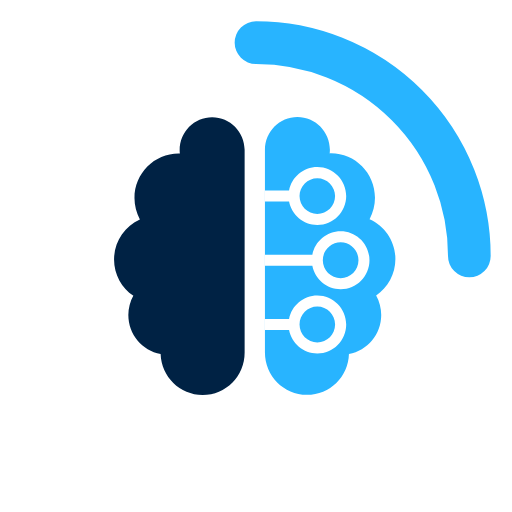
t = 0.00 s
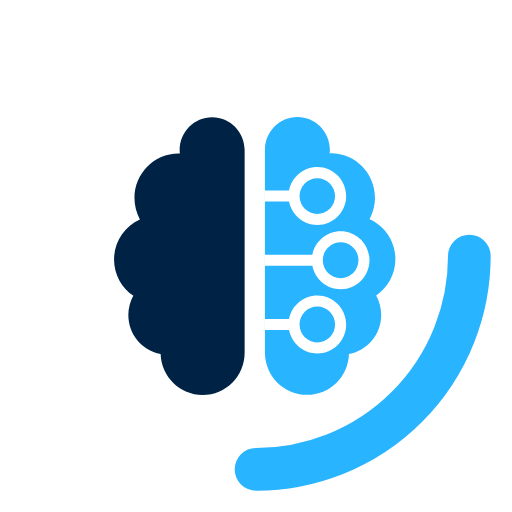
t = 0.25 s
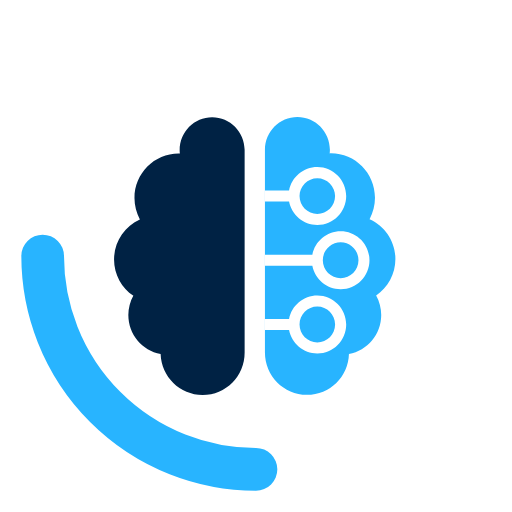
t = 0.50 s
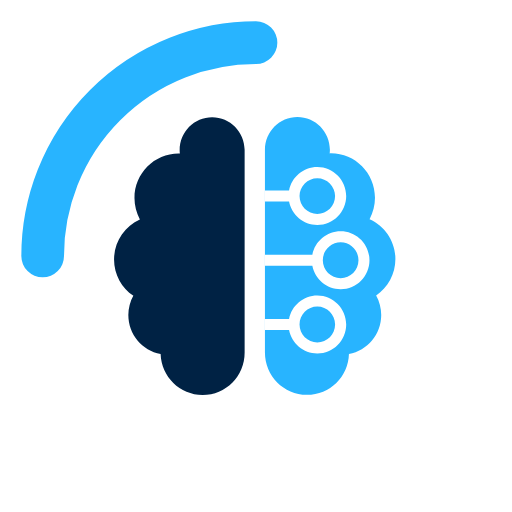
t = 0.75 s

The animated SVG that drew these frames (rendered in a browser with its animation timeline set to each time). Animation: 1 SMIL element (animateTransform=1); one cycle of 1.00 s, repeats indefinitely.

<svg width="48" height="48" viewBox="0 0 48 48" fill="none" xmlns="http://www.w3.org/2000/svg">
    <!-- Rotating quarter circle loader -->
    <g>
        <path d="M24 4 A 20 20 0 0 1 44 24" stroke="#28B4FF" stroke-width="4" fill="none" stroke-linecap="round">
            <animateTransform
                attributeName="transform"
                type="rotate"
                values="0 24 24;360 24 24"
                dur="1s"
                repeatCount="indefinite"/>
        </path>
    </g>

    <!-- Fixed brain icon in center -->
    <g transform="translate(12, 12)">
        <path d="M0.508401 15.7005C0.200901 16.2605 0.032201 16.8805 0.032201 17.5305C0.032201 19.3405 1.32177 20.8705 3.05768 21.1905C3.12712 23.3205 4.86303 25.0305 6.99568 25.0305C9.16804 25.0305 10.9337 23.2505 10.9337 21.0605V11.8105V10.7005V2.05047C10.9337 0.360469 9.5648 -1.01953 7.88844 -1.01953C6.21208 -1.01953 4.84314 0.360469 4.84314 2.05047C4.84314 2.17047 4.84314 2.28047 4.86303 2.40047C4.82334 2.40047 4.78364 2.40047 4.74395 2.40047C2.46249 2.40047 0.607605 4.27047 0.607605 6.57047C0.607605 7.28047 0.786087 7.96047 1.11351 8.57047C-0.344734 9.22047 -1.30694 10.6905 -1.30694 12.3205C-1.30694 13.7405 -0.582826 14.9905 0.508401 15.7305V15.7005Z" fill="#002244"/>
        <path d="M25.0688 12.2888C25.0688 10.6588 24.1165 9.1987 22.6484 8.5487C22.9758 7.9387 23.1543 7.2587 23.1543 6.5487C23.1543 4.2487 21.2994 2.3787 19.0278 2.3787C18.9882 2.3787 18.9485 2.3888 18.9088 2.3888C18.9187 2.2688 18.9286 2.1587 18.9286 2.0387C18.9286 0.348703 17.5598 -1.0313 15.8834 -1.0313C14.207 -1.0313 12.8381 0.348703 12.8381 2.0387V21.0487C12.8381 23.2387 14.6038 25.0187 16.7761 25.0187C18.9485 25.0187 20.6447 23.3187 20.7141 21.1887C22.45 20.8687 23.7396 19.3388 23.7396 17.5288C23.7396 16.8788 23.5709 16.2587 23.2634 15.6987C24.3546 14.9587 25.0688 13.7088 25.0688 12.2888Z" fill="#28B4FF"/>
        <path d="M17.7482 3.66016C16.4389 3.66016 15.3378 4.61016 15.0998 5.86016H12.8381V6.90016H15.0998C15.3378 8.15016 16.4389 9.10016 17.7482 9.10016C19.2361 9.10016 20.4562 7.88016 20.4562 6.38016C20.4562 4.88016 19.2361 3.66016 17.7482 3.66016ZM17.7482 8.06016C16.8357 8.06016 16.0818 7.31016 16.0818 6.38016C16.0818 5.45016 16.8357 4.70016 17.7482 4.70016C18.6608 4.70016 19.4147 5.45016 19.4147 6.38016C19.4147 7.31016 18.6707 8.06016 17.7482 8.06016Z" fill="white"/>
        <path d="M19.9404 9.67969C18.6211 9.67969 17.5201 10.6297 17.282 11.8797H12.8381V12.9197H17.282C17.5201 14.1697 18.6211 15.1197 19.9404 15.1197C21.4283 15.1197 22.6385 13.8997 22.6385 12.3997C22.6385 10.8997 21.4283 9.67969 19.9404 9.67969ZM19.9404 14.0797C19.0179 14.0797 18.264 13.3297 18.264 12.3997C18.264 11.4697 19.0179 10.7197 19.9404 10.7197C20.8629 10.7197 21.6069 11.4697 21.6069 12.3997C21.6069 13.3297 20.853 14.0797 19.9404 14.0797Z" fill="white"/>
        <path d="M17.7482 15.6992C16.4389 15.6992 15.3378 16.6492 15.0998 17.8992H12.8381V18.9392H15.0998C15.3378 20.1892 16.4389 21.1392 17.7482 21.1392C19.2361 21.1392 20.4562 19.9192 20.4562 18.4192C20.4562 16.9192 19.2361 15.6992 17.7482 15.6992ZM17.7482 20.0992C16.8357 20.0992 16.0818 19.3492 16.0818 18.4192C16.0818 17.4892 16.8357 16.7392 17.7482 16.7392C18.6608 16.7392 19.4147 17.4992 19.4147 18.4192C19.4147 19.3392 18.6707 20.0992 17.7482 20.0992Z" fill="white"/>
    </g>
</svg>